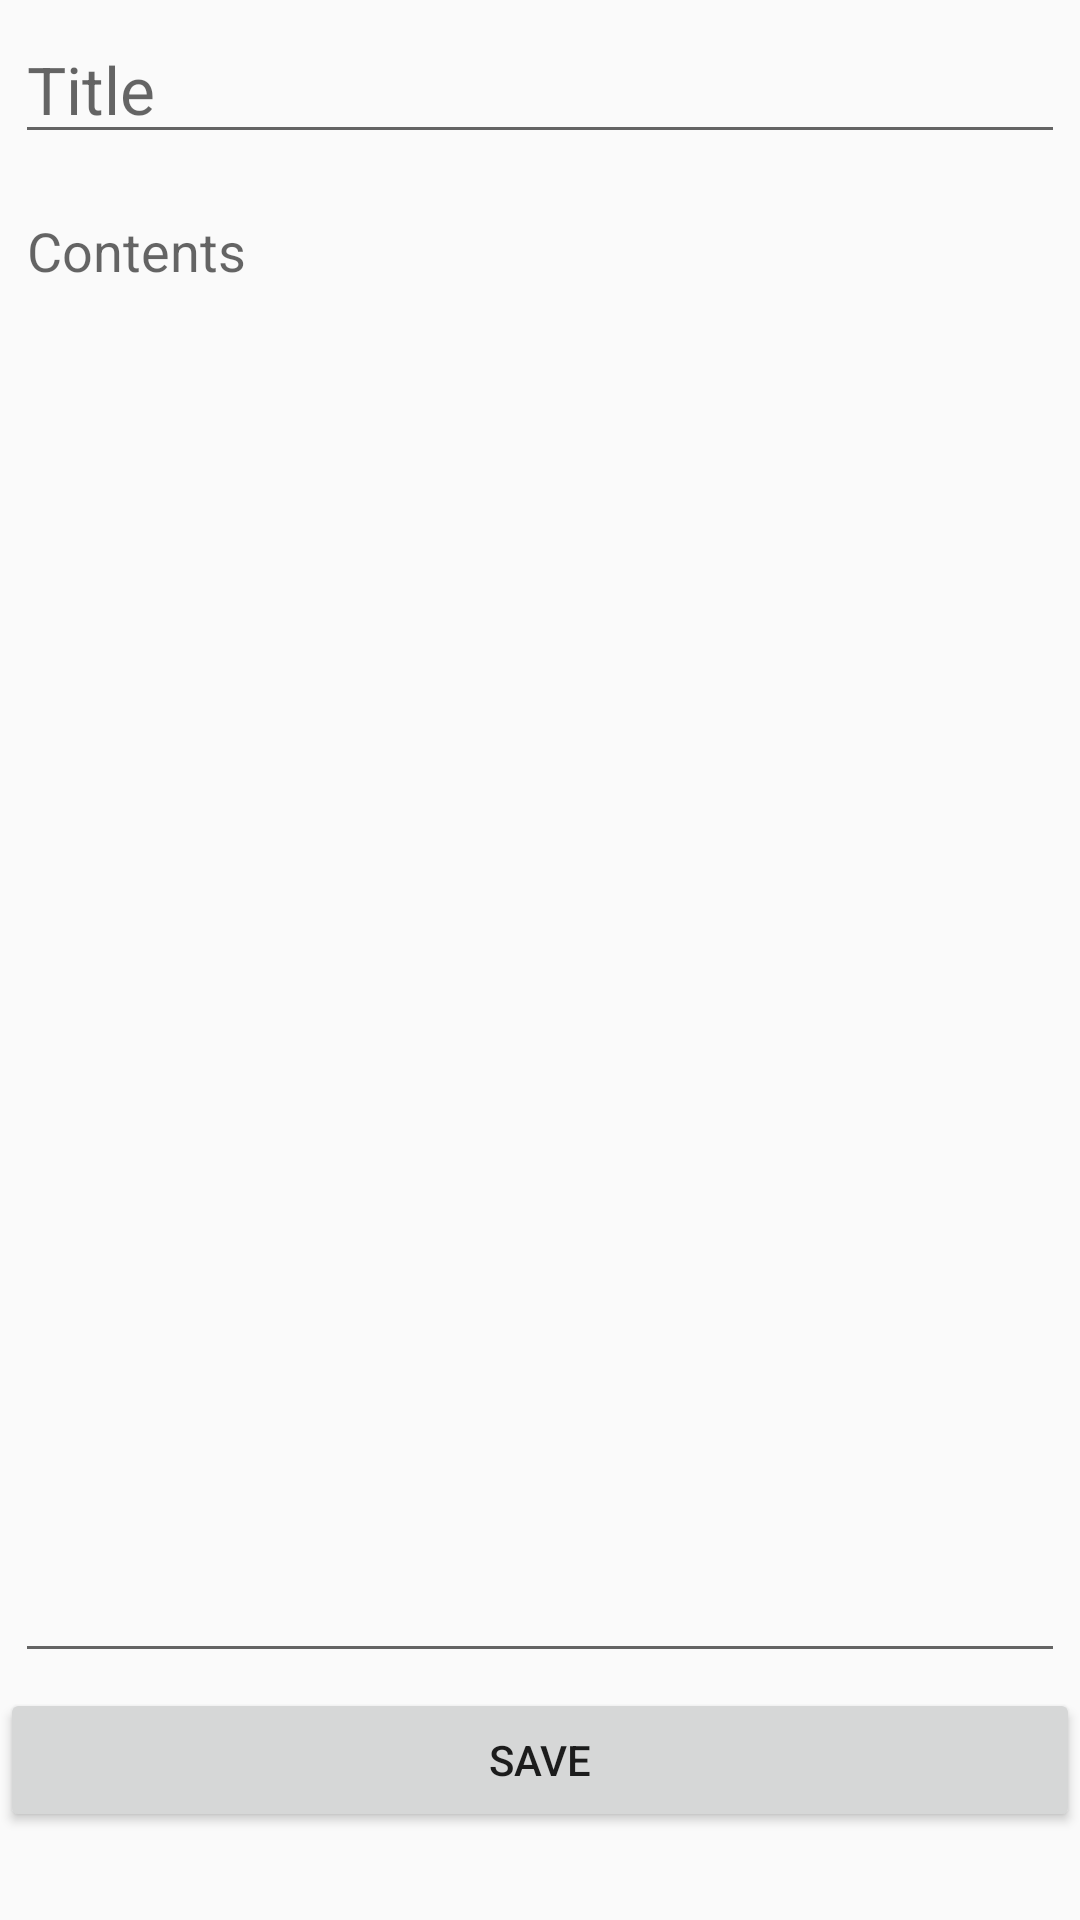

Layout XML and referenced resources for this Android screen:
<!-- AndroidManifest.xml: application theme AppTheme -->
<!-- res/layout/activity_notebook.xml -->
<?xml version="1.0" encoding="utf-8"?>
<FrameLayout xmlns:android="http://schemas.android.com/apk/res/android"
    xmlns:tools="http://schemas.android.com/tools"
    android:orientation="vertical" android:layout_width="match_parent"
    android:layout_height="match_parent"
    android:id="@+id/notebook"
    tools:context="com.pingus.vent.Controller.NotebookActivity">

    <LinearLayout xmlns:android="http://schemas.android.com/apk/res/android"
        android:layout_width="fill_parent"
        android:layout_height="fill_parent"
        android:orientation="vertical"
        android:weightSum="1">

        <EditText
            android:id="@+id/noteTitle"
            android:layout_width="match_parent"
            android:layout_height="wrap_content"
            android:layout_margin="5dp"
            android:textAppearance="?android:attr/textAppearanceLarge"
            android:hint="Title" />

        <EditText
            android:id="@+id/noteContent"
            android:layout_width="match_parent"
            android:layout_height="wrap_content"
            android:layout_margin="5dp"
            android:textAppearance="?android:attr/textAppearanceMedium"
            android:layout_weight="0.94"
            android:gravity="top"
            android:hint="Contents" />

        <Button
            android:id="@+id/saveButton"
            android:layout_width="match_parent"
            android:layout_height="wrap_content"
            android:text="Save" />

    </LinearLayout>

</FrameLayout>
<!-- resources referenced by this layout -->
<resources>
  <style name="AppTheme" parent="Theme.AppCompat.Light.DarkActionBar">
          
          <item name="colorPrimary">@color/colorPrimary</item>
          <item name="colorPrimaryDark">@color/colorPrimaryDark</item>
          <item name="colorAccent">@color/colorAccent</item>
          <item name="windowActionBar">false</item>
          <item name="windowNoTitle">true</item>
      </style>
  <color name="colorPrimary">#66CDAA</color>
  <color name="colorPrimaryDark">#F88379</color>
  <color name="colorAccent">#66CDAA</color>
</resources>
